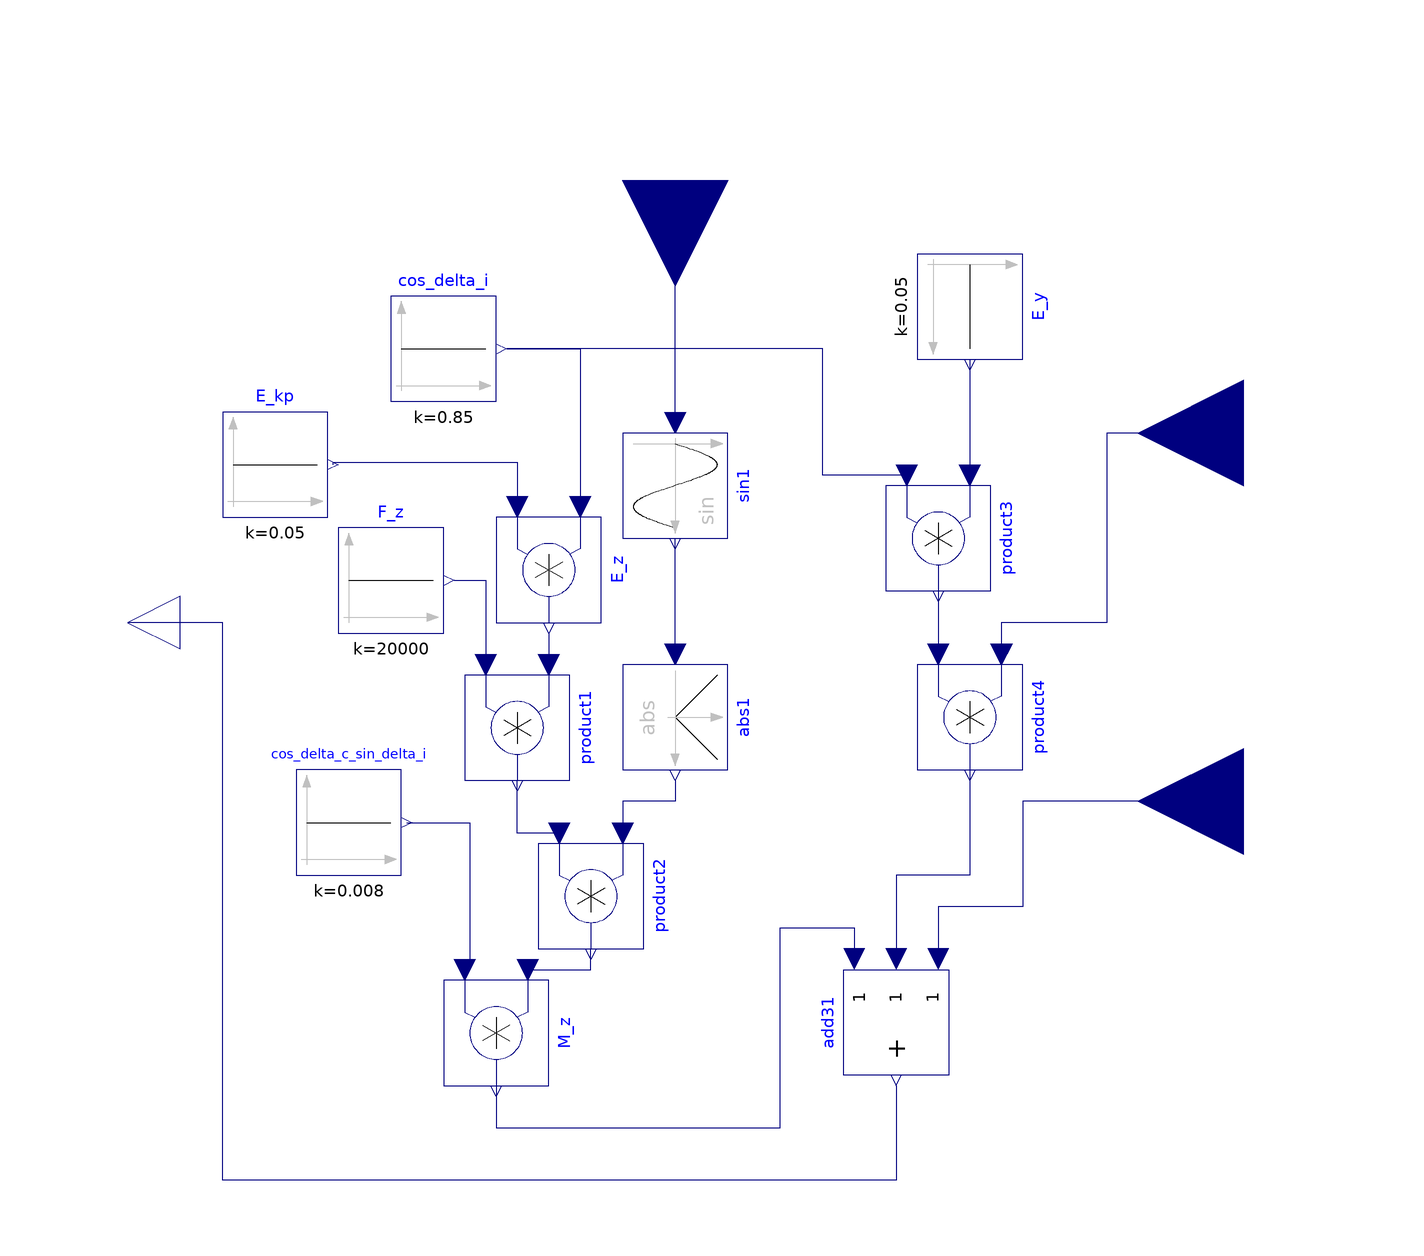

This picture is the connection diagram that the Modelica source below describes through its graphical annotations.

model AligningTorque
    Modelica.Blocks.Interfaces.RealInput F_yfi annotation(
      Placement(visible = true, transformation(origin = {106, 46}, extent = {{20, -20}, {-20, 20}}, rotation = 0), iconTransformation(origin = {98, 60}, extent = {{10, -10}, {-10, 10}}, rotation = 0)));
    Modelica.Blocks.Interfaces.RealInput M_a annotation(
      Placement(visible = true, transformation(origin = {106, -24}, extent = {{20, -20}, {-20, 20}}, rotation = 0), iconTransformation(origin = {98, -44}, extent = {{10, -10}, {-10, 10}}, rotation = 0)));
    Modelica.Blocks.Interfaces.RealInput delta_kp annotation(
      Placement(visible = true, transformation(origin = {-2, 94}, extent = {{-20, -20}, {20, 20}}, rotation = -90), iconTransformation(origin = {0, 92}, extent = {{-10, -10}, {10, 10}}, rotation = -90)));
    Modelica.Blocks.Interfaces.RealOutput AT annotation(
      Placement(visible = true, transformation(origin = {-106, 10}, extent = {{10, -10}, {-10, 10}}, rotation = 0), iconTransformation(origin = {-106, 10}, extent = {{10, -10}, {-10, 10}}, rotation = 0)));
    Modelica.Blocks.Math.Product E_z annotation(
      Placement(visible = true, transformation(origin = {-26, 20}, extent = {{-10, -10}, {10, 10}}, rotation = -90)));
    Modelica.Blocks.Sources.Constant E_kp(k = 0.05) annotation(
      Placement(visible = true, transformation(origin = {-78, 40}, extent = {{-10, -10}, {10, 10}}, rotation = 0)));
    Modelica.Blocks.Math.Product product1 annotation(
      Placement(visible = true, transformation(origin = {-32, -10}, extent = {{-10, -10}, {10, 10}}, rotation = -90)));
    Modelica.Blocks.Sources.Constant F_z(k = 20000) annotation(
      Placement(visible = true, transformation(origin = {-56, 18}, extent = {{-10, -10}, {10, 10}}, rotation = 0)));
    Modelica.Blocks.Math.Sin sin1 annotation(
      Placement(visible = true, transformation(origin = {-2, 36}, extent = {{-10, -10}, {10, 10}}, rotation = -90)));
    Modelica.Blocks.Math.Product product2 annotation(
      Placement(visible = true, transformation(origin = {-18, -42}, extent = {{-10, -10}, {10, 10}}, rotation = -90)));
    Modelica.Blocks.Sources.Constant cos_delta_i(k = 0.85) annotation(
      Placement(visible = true, transformation(origin = {-46, 62}, extent = {{-10, -10}, {10, 10}}, rotation = 0)));
    Modelica.Blocks.Math.Product M_z annotation(
      Placement(visible = true, transformation(origin = {-36, -68}, extent = {{-10, -10}, {10, 10}}, rotation = -90)));
    Modelica.Blocks.Sources.Constant cos_delta_c_sin_delta_i(k = 0.008) annotation(
      Placement(visible = true, transformation(origin = {-64, -28}, extent = {{-10, -10}, {10, 10}}, rotation = 0)));
    Modelica.Blocks.Math.Abs abs1 annotation(
      Placement(visible = true, transformation(origin = {-2, -8}, extent = {{-10, -10}, {10, 10}}, rotation = -90)));
    Modelica.Blocks.Sources.Constant E_y(k = 0.05) annotation(
      Placement(visible = true, transformation(origin = {54, 70}, extent = {{-10, -10}, {10, 10}}, rotation = -90)));
  Modelica.Blocks.Math.Product product3 annotation(
      Placement(visible = true, transformation(origin = {48, 26}, extent = {{-10, -10}, {10, 10}}, rotation = -90)));
  Modelica.Blocks.Math.Product product4 annotation(
      Placement(visible = true, transformation(origin = {54, -8}, extent = {{-10, -10}, {10, 10}}, rotation = -90)));
  Modelica.Blocks.Math.Add3 add31 annotation(
      Placement(visible = true, transformation(origin = {40, -66}, extent = {{10, -10}, {-10, 10}}, rotation = 90)));
  equation
    connect(add31.y, AT) annotation(
      Line(points = {{40, -78}, {40, -78}, {40, -96}, {-88, -96}, {-88, 10}, {-106, 10}, {-106, 10}}, color = {0, 0, 127}));
    connect(M_a, add31.u3) annotation(
      Line(points = {{106, -24}, {64, -24}, {64, -44}, {48, -44}, {48, -54}, {48, -54}}, color = {0, 0, 127}));
    connect(product4.y, add31.u2) annotation(
      Line(points = {{54, -18}, {54, -18}, {54, -38}, {40, -38}, {40, -54}, {40, -54}}, color = {0, 0, 127}));
    connect(M_z.y, add31.u1) annotation(
      Line(points = {{-36, -78}, {-36, -78}, {-36, -86}, {18, -86}, {18, -48}, {32, -48}, {32, -52}, {32, -52}, {32, -54}}, color = {0, 0, 127}));
    connect(F_yfi, product4.u1) annotation(
      Line(points = {{106, 46}, {80, 46}, {80, 10}, {60, 10}, {60, 4}, {60, 4}}, color = {0, 0, 127}));
    connect(product3.y, product4.u2) annotation(
      Line(points = {{48, 16}, {48, 16}, {48, 4}, {48, 4}}, color = {0, 0, 127}));
    connect(product3.u2, cos_delta_i.y) annotation(
      Line(points = {{42, 38}, {26, 38}, {26, 62}, {-34, 62}, {-34, 62}}, color = {0, 0, 127}));
    connect(E_y.y, product3.u1) annotation(
      Line(points = {{54, 60}, {54, 38}}, color = {0, 0, 127}));
    connect(E_kp.y, E_z.u2) annotation(
      Line(points = {{-67, 40}, {-67, 40.5}, {-32, 40.5}, {-32, 32}}, color = {0, 0, 127}));
    connect(abs1.y, product2.u1) annotation(
      Line(points = {{-2, -20}, {-2, -20}, {-2, -24}, {-12, -24}, {-12, -30}, {-12, -30}}, color = {0, 0, 127}));
    connect(abs1.u, sin1.y) annotation(
      Line(points = {{-2, 4}, {-2, 4}, {-2, 26}, {-2, 26}}, color = {0, 0, 127}));
    connect(sin1.u, delta_kp) annotation(
      Line(points = {{-2, 48}, {-2, 94}}, color = {0, 0, 127}));
    connect(cos_delta_c_sin_delta_i.y, M_z.u2) annotation(
      Line(points = {{-53, -28}, {-48, -28}, {-48, -28}, {-41, -28}, {-41, -56}, {-41, -56}, {-41, -56}, {-43, -56}, {-43, -56}}, color = {0, 0, 127}));
    connect(M_z.u1, product2.y) annotation(
      Line(points = {{-30, -56}, {-24, -56}, {-24, -56}, {-18, -56}, {-18, -52}, {-18, -52}, {-18, -52}, {-18, -52}}, color = {0, 0, 127}));
    connect(product2.u2, product1.y) annotation(
      Line(points = {{-24, -30}, {-28, -30}, {-28, -30}, {-32, -30}, {-32, -20}, {-32, -20}, {-32, -20}, {-32, -20}}, color = {0, 0, 127}));
    connect(F_z.y, product1.u2) annotation(
      Line(points = {{-44, 18}, {-38, 18}, {-38, 2}}, color = {0, 0, 127}));
    connect(E_z.y, product1.u1) annotation(
      Line(points = {{-26, 8}, {-26, 2}}, color = {0, 0, 127}));
    connect(cos_delta_i.y, E_z.u1) annotation(
      Line(points = {{-34, 62}, {-20, 62}, {-20, 32}, {-20, 32}}, color = {0, 0, 127}));
    annotation(
      Icon(graphics = {Text(origin = {3, 10}, extent = {{-75, 50}, {75, -50}}, textString = "Aligning
Torque"), Rectangle(origin = {0, 8}, lineThickness = 0.5, extent = {{-100, 84}, {100, -84}}), Text(origin = {-134, 35}, lineColor = {0, 0, 255}, extent = {{-14, 15}, {14, -15}}, textString = "AT_i")}, coordinateSystem(initialScale = 0.1)),
      experiment(StartTime = 0, StopTime = 2, Tolerance = 1e-06, Interval = 0.004));
  end AligningTorque;